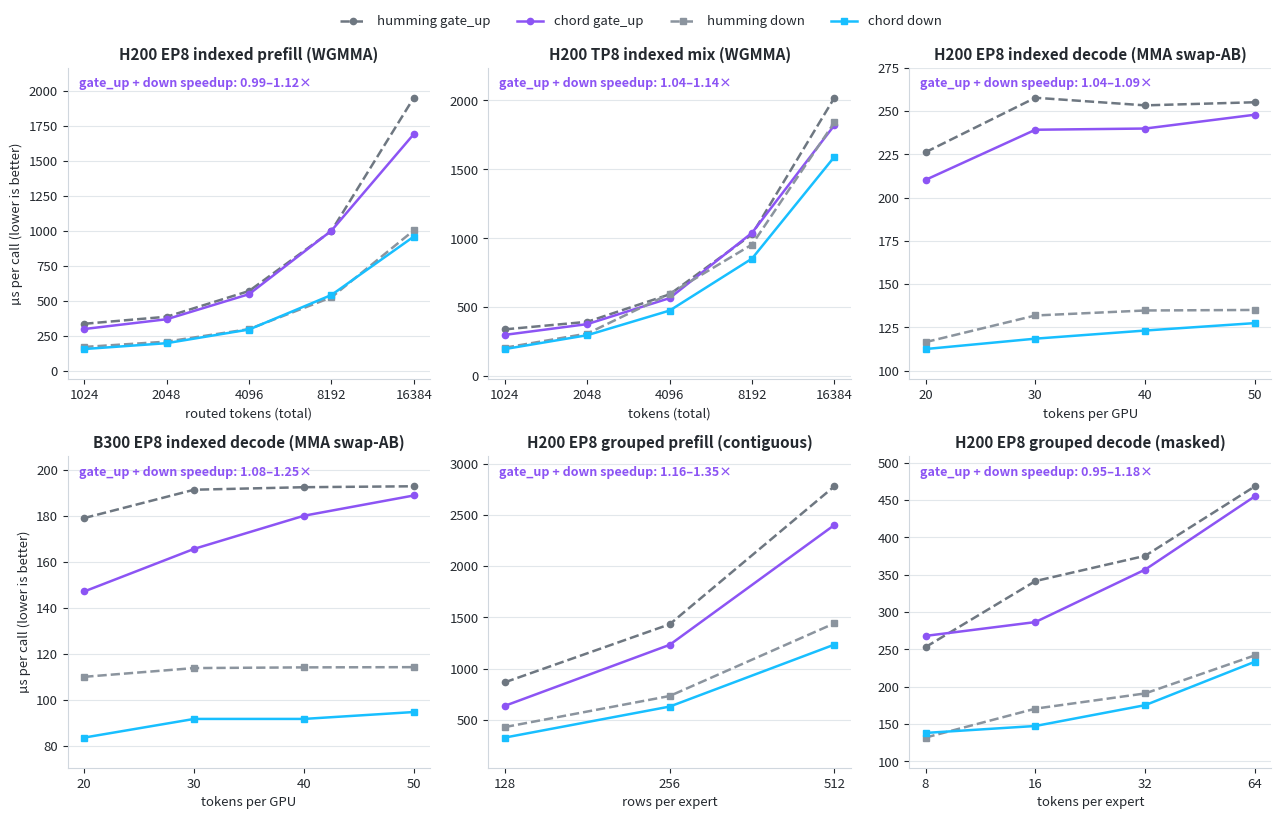

Here is the Python script that generated this plot: (Note: this script raises an exception after producing the figure.)
#!/usr/bin/env python3
"""Render the benchmark chart embedded in the README "Performance" section.

The data below mirrors the measured-performance tables in docs/performance.md
(H200 EP8 indexed prefill, H200 TP8 indexed mix, H200 EP8 indexed decode,
B300 EP8 indexed decode, H200 EP8 grouped prefill/decode); when those tables
are re-measured, update the numbers here and re-run:

    python docs/assets/benchmark_chart.py

which writes `benchmark_chart.svg` (light) and `benchmark_chart_dark.svg`
next to this script. Requires matplotlib.
"""

from pathlib import Path

import matplotlib.pyplot as plt

# (title, x label, x tick labels, humming gate_up, chord gate_up,
#  humming down, chord down) — all times are per-call microseconds.
SCENARIOS = [
    (
        "H200 EP8 indexed prefill (WGMMA)",
        "routed tokens (total)",
        ["1024", "2048", "4096", "8192", "16384"],
        [334.9, 385.4, 569.5, 999.5, 1952.7],
        [297.4, 367.4, 546.9, 1001.1, 1692.5],
        [169.1, 207.1, 296.8, 524.1, 1003.4],
        [154.1, 196.1, 293.9, 541.0, 959.0],
    ),
    (
        # TP8 slices moe_intermediate, so the same token count is 8x the local
        # routed rows EP8 sees; the x axis stays num_tokens_total so the two H200
        # chunk panels are read at the same serving load.
        "H200 TP8 indexed mix (WGMMA)",
        "tokens (total)",
        ["1024", "2048", "4096", "8192", "16384"],
        [340.4, 395.2, 594.3, 1029.3, 2019.6],
        [300.5, 378.5, 566.9, 1040.3, 1820.7],
        [207.5, 309.9, 597.8, 955.5, 1840.9],
        [197.7, 298.1, 476.7, 853.7, 1591.4],
    ),
    (
        "H200 EP8 indexed decode (MMA swap-AB)",
        "tokens per GPU",
        ["20", "30", "40", "50"],
        [226.3, 257.8, 253.4, 255.2],
        [210.3, 239.3, 240.0, 248.0],
        [116.5, 131.9, 134.8, 135.1],
        [112.5, 118.5, 123.2, 127.5],
    ),
    (
        "B300 EP8 indexed decode (MMA swap-AB)",
        "tokens per GPU",
        ["20", "30", "40", "50"],
        [179.1, 191.4, 192.5, 192.9],
        [147.2, 165.7, 180.1, 188.9],
        [110.1, 113.9, 114.2, 114.3],
        [83.7, 91.8, 91.8, 94.8],
    ),
    (
        # The grouped panels are a different kernel family (DeepGEMM-derived TMA
        # + persistent WGMMA) against Humming's own grouped path, so they are
        # labelled by mode rather than by the indexed profile name.  Rows per
        # expert are multiples of the 128-row tile boundary on both sides, so
        # each point is the same GEMM shape for both implementations.
        "H200 EP8 grouped prefill (contiguous)",
        "rows per expert",
        ["128", "256", "512"],
        [865.5, 1432.3, 2781.2],
        [635.6, 1231.6, 2402.7],
        [427.9, 731.4, 1441.6],
        [325.2, 628.0, 1234.0],
    ),
    (
        "H200 EP8 grouped decode (masked)",
        "tokens per expert",
        ["8", "16", "32", "64"],
        [253.1, 341.5, 375.3, 468.4],
        [268.1, 286.6, 356.9, 455.1],
        [132.0, 170.7, 191.1, 242.1],
        [138.2, 147.5, 175.4, 233.6],
    ),
]

THEMES = {
    # chord line colors track the novita.ai brand palette (purple-500/400 and
    # blue-400/200); humming baselines stay neutral gray.
    "light": {
        "suffix": "",
        "text": "#24292f",
        "grid": "#d0d7de",
        "humming_gu": "#6e7781",
        "humming_down": "#8b949e",
        "chord_gu": "#8c54f4",
        "chord_down": "#18bfff",
    },
    "dark": {
        "suffix": "_dark",
        "text": "#c9d1d9",
        "grid": "#30363d",
        "humming_gu": "#8b949e",
        "humming_down": "#6e7681",
        "chord_gu": "#a78bfa",
        "chord_down": "#89dfff",
    },
}


def layer_speedup_range(humming_gu, chord_gu, humming_down, chord_down):
    ratios = [
        (h_gu + h_dn) / (c_gu + c_dn)
        for h_gu, c_gu, h_dn, c_dn in zip(humming_gu, chord_gu, humming_down, chord_down)
    ]
    return min(ratios), max(ratios)


def render(theme):
    plt.rcParams.update(
        {
            "font.size": 9.5,
            "text.color": theme["text"],
            "axes.edgecolor": theme["grid"],
            "axes.labelcolor": theme["text"],
            "xtick.color": theme["text"],
            "ytick.color": theme["text"],
        }
    )
    # Three columns keeps the figure wide rather than tall, which reads better
    # embedded in the README; the row count follows SCENARIOS so adding a
    # scenario does not silently drop a panel.
    columns = 3
    rows = -(-len(SCENARIOS) // columns)
    fig, axes = plt.subplots(
        rows, columns, figsize=(8.6 * columns / 2, 4.1 * rows)
    )
    axes = axes.flatten()

    series_styles = [
        ("humming gate_up", theme["humming_gu"], "--", "o"),
        ("chord gate_up", theme["chord_gu"], "-", "o"),
        ("humming down", theme["humming_down"], "--", "s"),
        ("chord down", theme["chord_down"], "-", "s"),
    ]

    for ax, (title, xlabel, ticks, h_gu, c_gu, h_dn, c_dn) in zip(axes, SCENARIOS):
        x = list(range(len(ticks)))
        data = [h_gu, c_gu, h_dn, c_dn]
        for (label, color, linestyle, marker), ys in zip(series_styles, data):
            ax.plot(
                x,
                ys,
                label=label,
                color=color,
                linestyle=linestyle,
                marker=marker,
                markersize=4.5,
                linewidth=1.8,
            )
        ax.set_xticks(x, ticks)
        ax.set_title(title, fontsize=11, fontweight="bold", color=theme["text"])
        ax.set_xlabel(xlabel)
        ax.grid(axis="y", color=theme["grid"], alpha=0.6, linewidth=0.8)
        ax.set_axisbelow(True)
        for side in ("top", "right"):
            ax.spines[side].set_visible(False)
        lo, hi = layer_speedup_range(h_gu, c_gu, h_dn, c_dn)
        ax.text(
            0.03,
            0.97,
            f"gate_up + down speedup: {lo:.2f}\u2013{hi:.2f}\u00d7",
            transform=ax.transAxes,
            va="top",
            ha="left",
            fontsize=9,
            fontweight="bold",
            color=theme["chord_gu"],
        )
        ax.margins(y=0.12)

    # Label the leftmost panel of every row, and hide any trailing empty cell an
    # odd scenario count leaves behind.
    for index in range(0, len(SCENARIOS), columns):
        axes[index].set_ylabel("\u00b5s per call (lower is better)")
    for ax in axes[len(SCENARIOS):]:
        ax.set_visible(False)

    handles, labels = axes[0].get_legend_handles_labels()
    fig.legend(
        handles,
        labels,
        loc="upper center",
        ncol=4,
        frameon=False,
        bbox_to_anchor=(0.5, 1.0),
    )
    # The legend sits above the grid, so reserve a slice of the figure for it that
    # shrinks as rows are added (a fixed 0.93 would eat a whole row's title space).
    fig.tight_layout(rect=(0, 0, 1, 1 - 0.07 / rows))

    out = Path(__file__).with_name(f"benchmark_chart{theme['suffix']}.svg")
    fig.savefig(out, transparent=True, bbox_inches="tight")
    plt.close(fig)
    print(f"wrote {out}")


if __name__ == "__main__":
    for theme in THEMES.values():
        render(theme)
